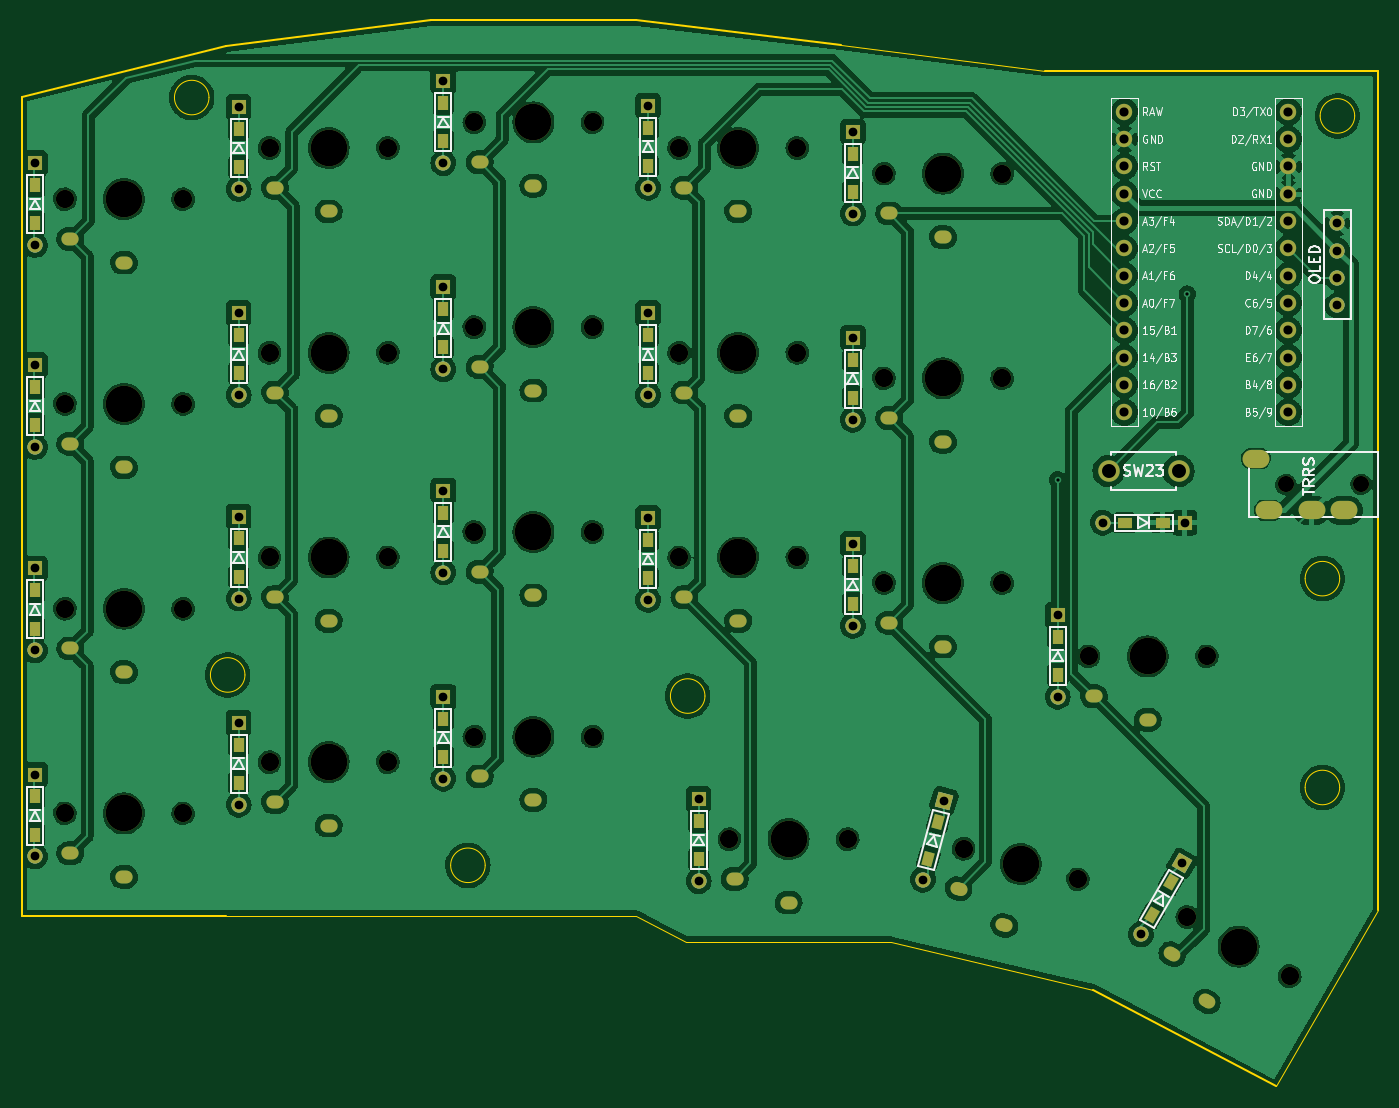
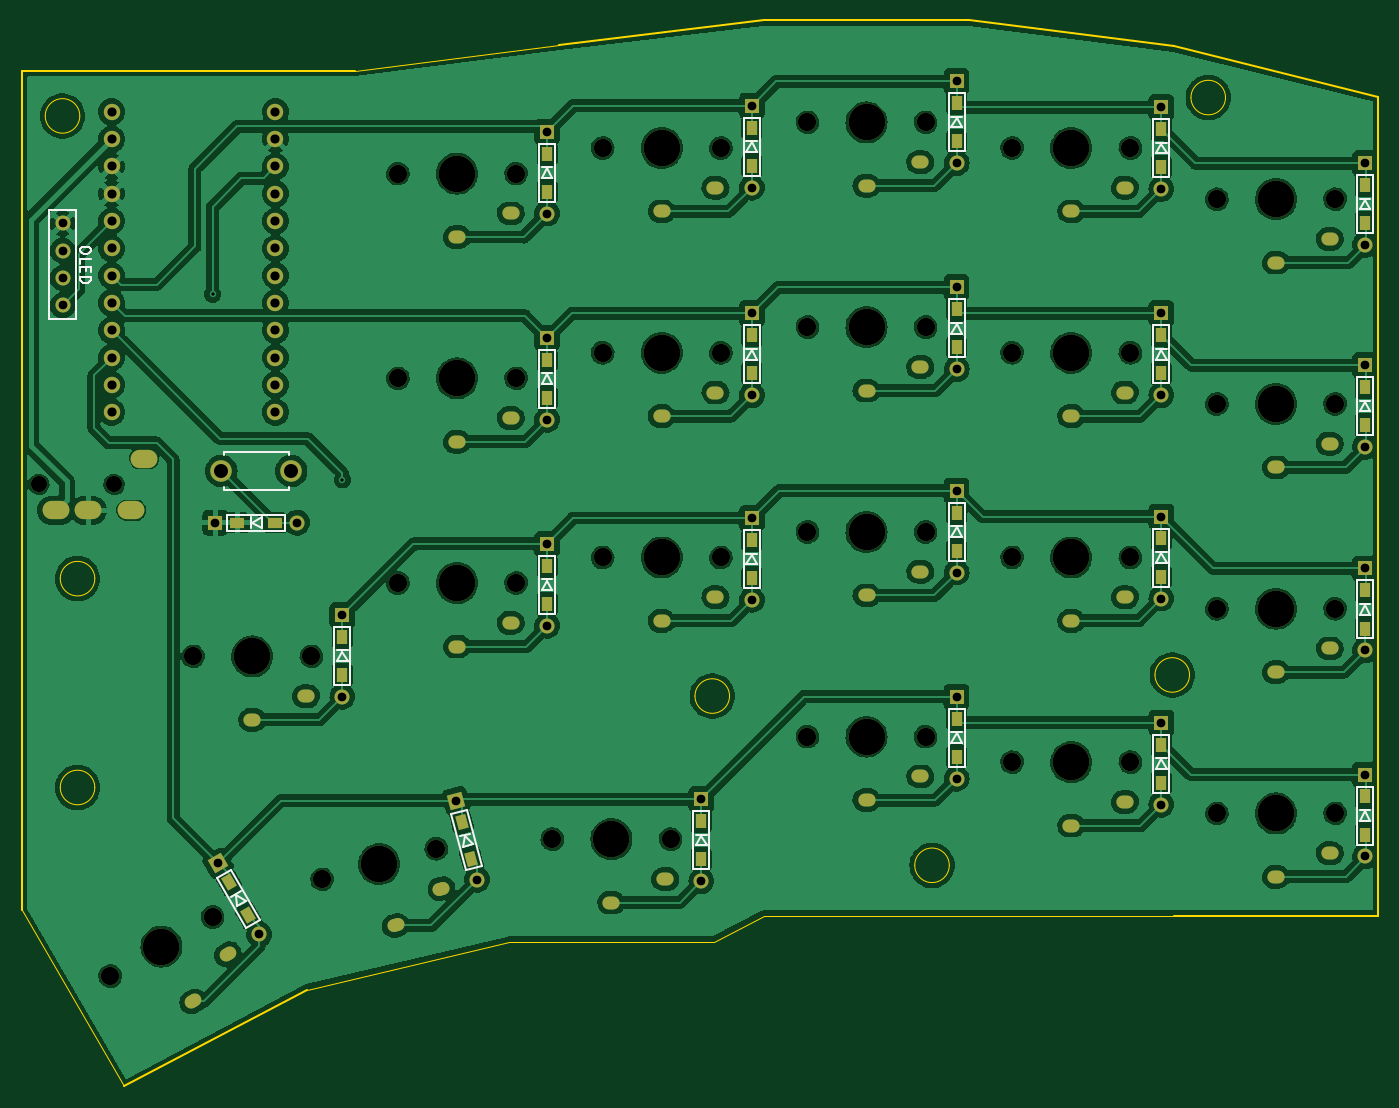
Circuit board: 11 layer files. Board 126.2 x 99.2 mm.
- bottom_copper: keyboard_denchi_left-CuBottom.gbr (385742 bytes)
- top_copper: keyboard_denchi_left-CuTop.gbr (376684 bytes)
- outline: keyboard_denchi_left-EdgeCuts.gbr (2429 bytes)
- bottom_mask: keyboard_denchi_left-MaskBottom.gbr (9303 bytes)
- top_mask: keyboard_denchi_left-MaskTop.gbr (9303 bytes)
- drill: keyboard_denchi_left-NPTH.drl (1492 bytes)
- drill: keyboard_denchi_left-PTH.drl (4124 bytes)
- paste: keyboard_denchi_left-PasteBottom.gbr (2462 bytes)
- paste: keyboard_denchi_left-PasteTop.gbr (2462 bytes)
- bottom_silk: keyboard_denchi_left-SilkBottom.gbr (21055 bytes)
- top_silk: keyboard_denchi_left-SilkTop.gbr (76885 bytes)

=== bottom_copper: keyboard_denchi_left-CuBottom.gbr (385742 bytes, source omitted) ===
=== top_copper: keyboard_denchi_left-CuTop.gbr (376684 bytes, source omitted) ===
=== outline: keyboard_denchi_left-EdgeCuts.gbr ===
%TF.GenerationSoftware,KiCad,Pcbnew,7.0.10*%
%TF.CreationDate,2024-09-26T01:26:01+09:00*%
%TF.ProjectId,keyboard_denchi_left,6b657962-6f61-4726-945f-64656e636869,rev?*%
%TF.SameCoordinates,Original*%
%TF.FileFunction,Profile,NP*%
%FSLAX46Y46*%
G04 Gerber Fmt 4.6, Leading zero omitted, Abs format (unit mm)*
G04 Created by KiCad (PCBNEW 7.0.10) date 2024-09-26 01:26:01*
%MOMM*%
%LPD*%
G01*
G04 APERTURE LIST*
%TA.AperFunction,Profile*%
%ADD10C,0.100000*%
%TD*%
%TA.AperFunction,Profile*%
%ADD11C,0.200000*%
%TD*%
G04 APERTURE END LIST*
D10*
X94869000Y-131876412D02*
X132969000Y-131876412D01*
X156718000Y-134289412D02*
X137668000Y-134289412D01*
D11*
X132969000Y-48564412D02*
X152019000Y-50850412D01*
X113919000Y-48564412D02*
X132969000Y-48564412D01*
D10*
X198456437Y-119938412D02*
G75*
G03*
X195243563Y-119938412I-1606437J0D01*
G01*
X195243563Y-119938412D02*
G75*
G03*
X198456437Y-119938412I1606437J0D01*
G01*
X152019000Y-50850412D02*
X171069000Y-53263412D01*
X198456437Y-100507412D02*
G75*
G03*
X195243563Y-100507412I-1606437J0D01*
G01*
X195243563Y-100507412D02*
G75*
G03*
X198456437Y-100507412I1606437J0D01*
G01*
D11*
X202057000Y-53263412D02*
X202057000Y-131368412D01*
D10*
X132969000Y-131876412D02*
X137668000Y-134289412D01*
X175514000Y-138734412D02*
X156718000Y-134289412D01*
X202057000Y-131368412D02*
X192532000Y-147751412D01*
D11*
X171069000Y-53263412D02*
X202057000Y-53263412D01*
X94869000Y-131876412D02*
X75819000Y-131876412D01*
D10*
X93255874Y-55746000D02*
G75*
G03*
X90043000Y-55746000I-1606437J0D01*
G01*
X90043000Y-55746000D02*
G75*
G03*
X93255874Y-55746000I1606437J0D01*
G01*
D11*
X75819000Y-131876412D02*
X75819000Y-55676412D01*
D10*
X96602437Y-109467000D02*
G75*
G03*
X93389563Y-109467000I-1606437J0D01*
G01*
X93389563Y-109467000D02*
G75*
G03*
X96602437Y-109467000I1606437J0D01*
G01*
D11*
X94869000Y-50977412D02*
X113919000Y-48564412D01*
X192532000Y-147751412D02*
X175514000Y-138734412D01*
D10*
X118954437Y-127177412D02*
G75*
G03*
X115741563Y-127177412I-1606437J0D01*
G01*
X115741563Y-127177412D02*
G75*
G03*
X118954437Y-127177412I1606437J0D01*
G01*
X139401437Y-111429412D02*
G75*
G03*
X136188563Y-111429412I-1606437J0D01*
G01*
X136188563Y-111429412D02*
G75*
G03*
X139401437Y-111429412I1606437J0D01*
G01*
X199853437Y-57454412D02*
G75*
G03*
X196640563Y-57454412I-1606437J0D01*
G01*
X196640563Y-57454412D02*
G75*
G03*
X199853437Y-57454412I1606437J0D01*
G01*
D11*
X75819000Y-55676412D02*
X94869000Y-50977412D01*
M02*

=== bottom_mask: keyboard_denchi_left-MaskBottom.gbr (9303 bytes, source omitted) ===
=== top_mask: keyboard_denchi_left-MaskTop.gbr (9303 bytes, source omitted) ===
=== drill: keyboard_denchi_left-NPTH.drl ===
M48
; DRILL file {KiCad 7.0.10} date Thu Sep 26 01:26:01 2024
; FORMAT={-:-/ absolute / inch / decimal}
; #@! TF.CreationDate,2024-09-26T01:26:01+09:00
; #@! TF.GenerationSoftware,Kicad,Pcbnew,7.0.10
; #@! TF.FileFunction,NonPlated,1,2,NPTH
FMAT,2
INCH
; #@! TA.AperFunction,NonPlated,NPTH,ComponentDrill
T1C0.0591
; #@! TA.AperFunction,NonPlated,NPTH,ComponentDrill
T2C0.0669
; #@! TA.AperFunction,NonPlated,NPTH,ComponentDrill
T3C0.1339
%
G90
G05
T1
X7.6164Y-3.612
X7.892Y-3.612
T2
X3.1435Y-2.567
X3.1435Y-3.317
X3.1435Y-4.067
X3.1435Y-4.817
X3.5765Y-2.567
X3.5765Y-3.317
X3.5765Y-4.067
X3.5765Y-4.817
X3.8935Y-2.3795
X3.8935Y-3.1295
X3.8935Y-3.8795
X3.8935Y-4.6295
X4.3265Y-2.3795
X4.3265Y-3.1295
X4.3265Y-3.8795
X4.3265Y-4.6295
X4.6435Y-2.2858
X4.6435Y-3.0358
X4.6435Y-3.7858
X4.6435Y-4.5358
X5.0765Y-2.2858
X5.0765Y-3.0358
X5.0765Y-3.7858
X5.0765Y-4.5358
X5.3935Y-2.3795
X5.3935Y-3.1295
X5.3935Y-3.8795
X5.5779Y-4.9114
X5.8265Y-2.3795
X5.8265Y-3.1295
X5.8265Y-3.8795
X6.0109Y-4.9114
X6.1435Y-2.4732
X6.1435Y-3.2232
X6.1435Y-3.9732
X6.4357Y-4.9467
X6.5765Y-2.4732
X6.5765Y-3.2232
X6.5765Y-3.9732
X6.854Y-5.0587
X6.8935Y-4.242
X7.2552Y-5.1965
X7.3265Y-4.242
X7.6303Y-5.413
T3
X3.36Y-2.567
X3.36Y-3.317
X3.36Y-4.067
X3.36Y-4.817
X4.11Y-2.3795
X4.11Y-3.1295
X4.11Y-3.8795
X4.11Y-4.6295
X4.86Y-2.2858
X4.86Y-3.0358
X4.86Y-3.7858
X4.86Y-4.5358
X5.61Y-2.3795
X5.61Y-3.1295
X5.61Y-3.8795
X5.7944Y-4.9114
X6.36Y-2.4732
X6.36Y-3.2232
X6.36Y-3.9732
X6.6448Y-5.0027
X7.11Y-4.242
X7.4427Y-5.3047
M30

=== drill: keyboard_denchi_left-PTH.drl ===
M48
; DRILL file {KiCad 7.0.10} date Thu Sep 26 01:26:01 2024
; FORMAT={-:-/ absolute / inch / decimal}
; #@! TF.CreationDate,2024-09-26T01:26:01+09:00
; #@! TF.GenerationSoftware,Kicad,Pcbnew,7.0.10
; #@! TF.FileFunction,Plated,1,2,PTH
FMAT,2
INCH
; #@! TA.AperFunction,Plated,PTH,ViaDrill
T1C0.0118
; #@! TA.AperFunction,Plated,PTH,ComponentDrill
T2C0.0315
; #@! TA.AperFunction,Plated,PTH,ComponentDrill
T3C0.0320
; #@! TA.AperFunction,Plated,PTH,ComponentDrill
T4C0.0335
; #@! TA.AperFunction,Plated,PTH,ComponentDrill
T5C0.0394
; #@! TA.AperFunction,Plated,PTH,ComponentDrill
T6C0.0512
%
G90
G05
T1
X6.78Y-3.5947
X7.255Y-2.9147
T3
X3.0339Y-2.4347
X3.0339Y-2.7347
X3.0339Y-3.1747
X3.0339Y-3.4747
X3.0339Y-3.9197
X3.0339Y-4.2197
X3.0339Y-4.6747
X3.0339Y-4.9747
X3.78Y-2.2297
X3.78Y-2.5297
X3.78Y-2.9847
X3.78Y-3.2847
X3.78Y-3.7297
X3.78Y-4.0297
X3.78Y-4.4847
X3.78Y-4.7847
X4.53Y-2.1347
X4.53Y-2.4347
X4.53Y-2.8897
X4.53Y-3.1897
X4.53Y-3.6347
X4.53Y-3.9347
X4.53Y-4.3897
X4.53Y-4.6897
X5.28Y-2.2247
X5.28Y-2.5247
X5.28Y-2.9847
X5.28Y-3.2847
X5.28Y-3.7347
X5.28Y-4.0347
X5.465Y-4.7647
X5.465Y-5.0647
X6.03Y-2.3197
X6.03Y-2.6197
X6.03Y-3.0747
X6.03Y-3.3747
X6.03Y-3.8297
X6.03Y-4.1297
X6.2862Y-5.0596
X6.3638Y-4.7698
X6.78Y-4.0897
X6.78Y-4.3897
X6.9451Y-3.752
X7.085Y-5.2597
X7.235Y-4.9999
X7.2451Y-3.752
X7.805Y-2.6557
X7.805Y-2.7557
X7.805Y-2.8557
X7.805Y-2.9557
T4
X7.025Y-2.247
X7.025Y-2.347
X7.025Y-2.447
X7.025Y-2.547
X7.025Y-2.647
X7.025Y-2.747
X7.025Y-2.847
X7.025Y-2.947
X7.025Y-3.047
X7.025Y-3.147
X7.025Y-3.247
X7.025Y-3.347
X7.625Y-2.247
X7.625Y-2.347
X7.625Y-2.447
X7.625Y-2.547
X7.625Y-2.647
X7.625Y-2.747
X7.625Y-2.847
X7.625Y-2.947
X7.625Y-3.047
X7.625Y-3.147
X7.625Y-3.247
X7.625Y-3.347
T6
X6.967Y-3.562
X7.223Y-3.562
T2
G00X3.1553Y-2.7127
M15
G01X3.171Y-2.7127
M16
G05
G00X3.1553Y-3.4627
M15
G01X3.171Y-3.4627
M16
G05
G00X3.1553Y-4.2127
M15
G01X3.171Y-4.2127
M16
G05
G00X3.1553Y-4.9627
M15
G01X3.171Y-4.9627
M16
G05
G00X3.3521Y-2.7993
M15
G01X3.3679Y-2.7993
M16
G05
G00X3.3521Y-3.5493
M15
G01X3.3679Y-3.5493
M16
G05
G00X3.3521Y-4.2993
M15
G01X3.3679Y-4.2993
M16
G05
G00X3.3521Y-5.0493
M15
G01X3.3679Y-5.0493
M16
G05
G00X3.9053Y-2.5251
M15
G01X3.921Y-2.5251
M16
G05
G00X3.9053Y-3.2751
M15
G01X3.921Y-3.2751
M16
G05
G00X3.9053Y-4.0251
M15
G01X3.921Y-4.0251
M16
G05
G00X3.9053Y-4.7751
M15
G01X3.921Y-4.7751
M16
G05
G00X4.1021Y-2.6117
M15
G01X4.1179Y-2.6117
M16
G05
G00X4.1021Y-3.3617
M15
G01X4.1179Y-3.3617
M16
G05
G00X4.1021Y-4.1117
M15
G01X4.1179Y-4.1117
M16
G05
G00X4.1021Y-4.8617
M15
G01X4.1179Y-4.8617
M16
G05
G00X4.6553Y-2.4315
M15
G01X4.671Y-2.4315
M16
G05
G00X4.6553Y-3.1815
M15
G01X4.671Y-3.1815
M16
G05
G00X4.6553Y-3.9315
M15
G01X4.671Y-3.9315
M16
G05
G00X4.6553Y-4.6815
M15
G01X4.671Y-4.6815
M16
G05
G00X4.8521Y-2.5181
M15
G01X4.8679Y-2.5181
M16
G05
G00X4.8521Y-3.2681
M15
G01X4.8679Y-3.2681
M16
G05
G00X4.8521Y-4.0181
M15
G01X4.8679Y-4.0181
M16
G05
G00X4.8521Y-4.7681
M15
G01X4.8679Y-4.7681
M16
G05
G00X5.4053Y-2.5251
M15
G01X5.421Y-2.5251
M16
G05
G00X5.4053Y-3.2751
M15
G01X5.421Y-3.2751
M16
G05
G00X5.4053Y-4.0251
M15
G01X5.421Y-4.0251
M16
G05
G00X5.5897Y-5.0571
M15
G01X5.6054Y-5.0571
M16
G05
G00X5.6021Y-2.6117
M15
G01X5.6179Y-2.6117
M16
G05
G00X5.6021Y-3.3617
M15
G01X5.6179Y-3.3617
M16
G05
G00X5.6021Y-4.1117
M15
G01X5.6179Y-4.1117
M16
G05
G00X5.7865Y-5.1437
M15
G01X5.8023Y-5.1437
M16
G05
G00X6.1553Y-2.6189
M15
G01X6.171Y-2.6189
M16
G05
G00X6.1553Y-3.3689
M15
G01X6.171Y-3.3689
M16
G05
G00X6.1553Y-4.1189
M15
G01X6.171Y-4.1189
M16
G05
G00X6.3521Y-2.7055
M15
G01X6.3679Y-2.7055
M16
G05
G00X6.3521Y-3.4555
M15
G01X6.3679Y-3.4555
M16
G05
G00X6.3521Y-4.2055
M15
G01X6.3679Y-4.2055
M16
G05
G00X6.4094Y-5.0904
M15
G01X6.4246Y-5.0945
M16
G05
G00X6.5771Y-5.225
M15
G01X6.5923Y-5.2291
M16
G05
G00X6.9053Y-4.3877
M15
G01X6.921Y-4.3877
M16
G05
G00X7.1021Y-4.4743
M15
G01X7.1179Y-4.4743
M16
G05
G00X7.1926Y-5.3285
M15
G01X7.2062Y-5.3364
M16
G05
G00X7.3198Y-5.502
M15
G01X7.3334Y-5.5098
M16
G05
T5
G00X7.516Y-3.5175
M15
G01X7.4963Y-3.5175
M16
G05
G00X7.5633Y-3.7065
M15
G01X7.5436Y-3.7065
M16
G05
G00X7.7207Y-3.7065
M15
G01X7.7011Y-3.7065
M16
G05
G00X7.8389Y-3.7065
M15
G01X7.8192Y-3.7065
M16
G05
M30

=== paste: keyboard_denchi_left-PasteBottom.gbr ===
%TF.GenerationSoftware,KiCad,Pcbnew,7.0.10*%
%TF.CreationDate,2024-09-26T01:26:01+09:00*%
%TF.ProjectId,keyboard_denchi_left,6b657962-6f61-4726-945f-64656e636869,rev?*%
%TF.SameCoordinates,Original*%
%TF.FileFunction,Paste,Bot*%
%TF.FilePolarity,Positive*%
%FSLAX46Y46*%
G04 Gerber Fmt 4.6, Leading zero omitted, Abs format (unit mm)*
G04 Created by KiCad (PCBNEW 7.0.10) date 2024-09-26 01:26:01*
%MOMM*%
%LPD*%
G01*
G04 APERTURE LIST*
G04 Aperture macros list*
%AMRotRect*
0 Rectangle, with rotation*
0 The origin of the aperture is its center*
0 $1 length*
0 $2 width*
0 $3 Rotation angle, in degrees counterclockwise*
0 Add horizontal line*
21,1,$1,$2,0,0,$3*%
G04 Aperture macros list end*
%ADD10R,0.950000X1.300000*%
%ADD11RotRect,1.300000X0.950000X255.000000*%
%ADD12RotRect,1.300000X0.950000X240.000000*%
%ADD13R,1.300000X0.950000*%
G04 APERTURE END LIST*
D10*
%TO.C,D2*%
X96012000Y-58670000D03*
X96012000Y-62220000D03*
%TD*%
%TO.C,D20*%
X138811000Y-123059000D03*
X138811000Y-126609000D03*
%TD*%
%TO.C,D13*%
X115062000Y-94357000D03*
X115062000Y-97907000D03*
%TD*%
%TO.C,D9*%
X134112000Y-77847000D03*
X134112000Y-81397000D03*
%TD*%
%TO.C,D10*%
X153162000Y-80133000D03*
X153162000Y-83683000D03*
%TD*%
%TO.C,D11*%
X77062000Y-101596000D03*
X77062000Y-105146000D03*
%TD*%
%TO.C,D16*%
X172212000Y-105914000D03*
X172212000Y-109464000D03*
%TD*%
%TO.C,D15*%
X153162000Y-99310000D03*
X153162000Y-102860000D03*
%TD*%
%TO.C,D1*%
X77062000Y-63877000D03*
X77062000Y-67427000D03*
%TD*%
%TO.C,D7*%
X96012000Y-77847000D03*
X96012000Y-81397000D03*
%TD*%
%TO.C,D3*%
X115062000Y-56257000D03*
X115062000Y-59807000D03*
%TD*%
D11*
%TO.C,D21*%
X161114404Y-123119482D03*
X160195596Y-126548518D03*
%TD*%
D10*
%TO.C,D14*%
X134112000Y-96897000D03*
X134112000Y-100447000D03*
%TD*%
%TO.C,D18*%
X96012000Y-115947000D03*
X96012000Y-119497000D03*
%TD*%
%TO.C,D17*%
X77062000Y-120773000D03*
X77062000Y-124323000D03*
%TD*%
%TO.C,D19*%
X115062000Y-113534000D03*
X115062000Y-117084000D03*
%TD*%
D12*
%TO.C,D22*%
X182750666Y-128758640D03*
X180975666Y-131833030D03*
%TD*%
D10*
%TO.C,D8*%
X115062000Y-75434000D03*
X115062000Y-78984000D03*
%TD*%
%TO.C,D12*%
X96012000Y-96770000D03*
X96012000Y-100320000D03*
%TD*%
%TO.C,D4*%
X134112000Y-58543000D03*
X134112000Y-62093000D03*
%TD*%
D13*
%TO.C,D23*%
X181991000Y-95300412D03*
X178441000Y-95300412D03*
%TD*%
D10*
%TO.C,D6*%
X77062000Y-82673000D03*
X77062000Y-86223000D03*
%TD*%
%TO.C,D5*%
X153162000Y-60956000D03*
X153162000Y-64506000D03*
%TD*%
M02*

=== paste: keyboard_denchi_left-PasteTop.gbr ===
%TF.GenerationSoftware,KiCad,Pcbnew,7.0.10*%
%TF.CreationDate,2024-09-26T01:26:01+09:00*%
%TF.ProjectId,keyboard_denchi_left,6b657962-6f61-4726-945f-64656e636869,rev?*%
%TF.SameCoordinates,Original*%
%TF.FileFunction,Paste,Top*%
%TF.FilePolarity,Positive*%
%FSLAX46Y46*%
G04 Gerber Fmt 4.6, Leading zero omitted, Abs format (unit mm)*
G04 Created by KiCad (PCBNEW 7.0.10) date 2024-09-26 01:26:01*
%MOMM*%
%LPD*%
G01*
G04 APERTURE LIST*
G04 Aperture macros list*
%AMRotRect*
0 Rectangle, with rotation*
0 The origin of the aperture is its center*
0 $1 length*
0 $2 width*
0 $3 Rotation angle, in degrees counterclockwise*
0 Add horizontal line*
21,1,$1,$2,0,0,$3*%
G04 Aperture macros list end*
%ADD10R,0.950000X1.300000*%
%ADD11RotRect,1.300000X0.950000X255.000000*%
%ADD12RotRect,1.300000X0.950000X240.000000*%
%ADD13R,1.300000X0.950000*%
G04 APERTURE END LIST*
D10*
%TO.C,D2*%
X96012000Y-58670000D03*
X96012000Y-62220000D03*
%TD*%
%TO.C,D20*%
X138811000Y-123059000D03*
X138811000Y-126609000D03*
%TD*%
%TO.C,D13*%
X115062000Y-94357000D03*
X115062000Y-97907000D03*
%TD*%
%TO.C,D9*%
X134112000Y-77847000D03*
X134112000Y-81397000D03*
%TD*%
%TO.C,D10*%
X153162000Y-80133000D03*
X153162000Y-83683000D03*
%TD*%
%TO.C,D11*%
X77062000Y-101596000D03*
X77062000Y-105146000D03*
%TD*%
%TO.C,D16*%
X172212000Y-105914000D03*
X172212000Y-109464000D03*
%TD*%
%TO.C,D15*%
X153162000Y-99310000D03*
X153162000Y-102860000D03*
%TD*%
%TO.C,D1*%
X77062000Y-63877000D03*
X77062000Y-67427000D03*
%TD*%
%TO.C,D7*%
X96012000Y-77847000D03*
X96012000Y-81397000D03*
%TD*%
%TO.C,D3*%
X115062000Y-56257000D03*
X115062000Y-59807000D03*
%TD*%
D11*
%TO.C,D21*%
X161114404Y-123119482D03*
X160195596Y-126548518D03*
%TD*%
D10*
%TO.C,D14*%
X134112000Y-96897000D03*
X134112000Y-100447000D03*
%TD*%
%TO.C,D18*%
X96012000Y-115947000D03*
X96012000Y-119497000D03*
%TD*%
%TO.C,D17*%
X77062000Y-120773000D03*
X77062000Y-124323000D03*
%TD*%
%TO.C,D19*%
X115062000Y-113534000D03*
X115062000Y-117084000D03*
%TD*%
D12*
%TO.C,D22*%
X182750666Y-128758640D03*
X180975666Y-131833030D03*
%TD*%
D10*
%TO.C,D8*%
X115062000Y-75434000D03*
X115062000Y-78984000D03*
%TD*%
%TO.C,D12*%
X96012000Y-96770000D03*
X96012000Y-100320000D03*
%TD*%
%TO.C,D4*%
X134112000Y-58543000D03*
X134112000Y-62093000D03*
%TD*%
D13*
%TO.C,D23*%
X181991000Y-95300412D03*
X178441000Y-95300412D03*
%TD*%
D10*
%TO.C,D6*%
X77062000Y-82673000D03*
X77062000Y-86223000D03*
%TD*%
%TO.C,D5*%
X153162000Y-60956000D03*
X153162000Y-64506000D03*
%TD*%
M02*

=== bottom_silk: keyboard_denchi_left-SilkBottom.gbr (21055 bytes, source omitted) ===
=== top_silk: keyboard_denchi_left-SilkTop.gbr (76885 bytes, source omitted) ===
